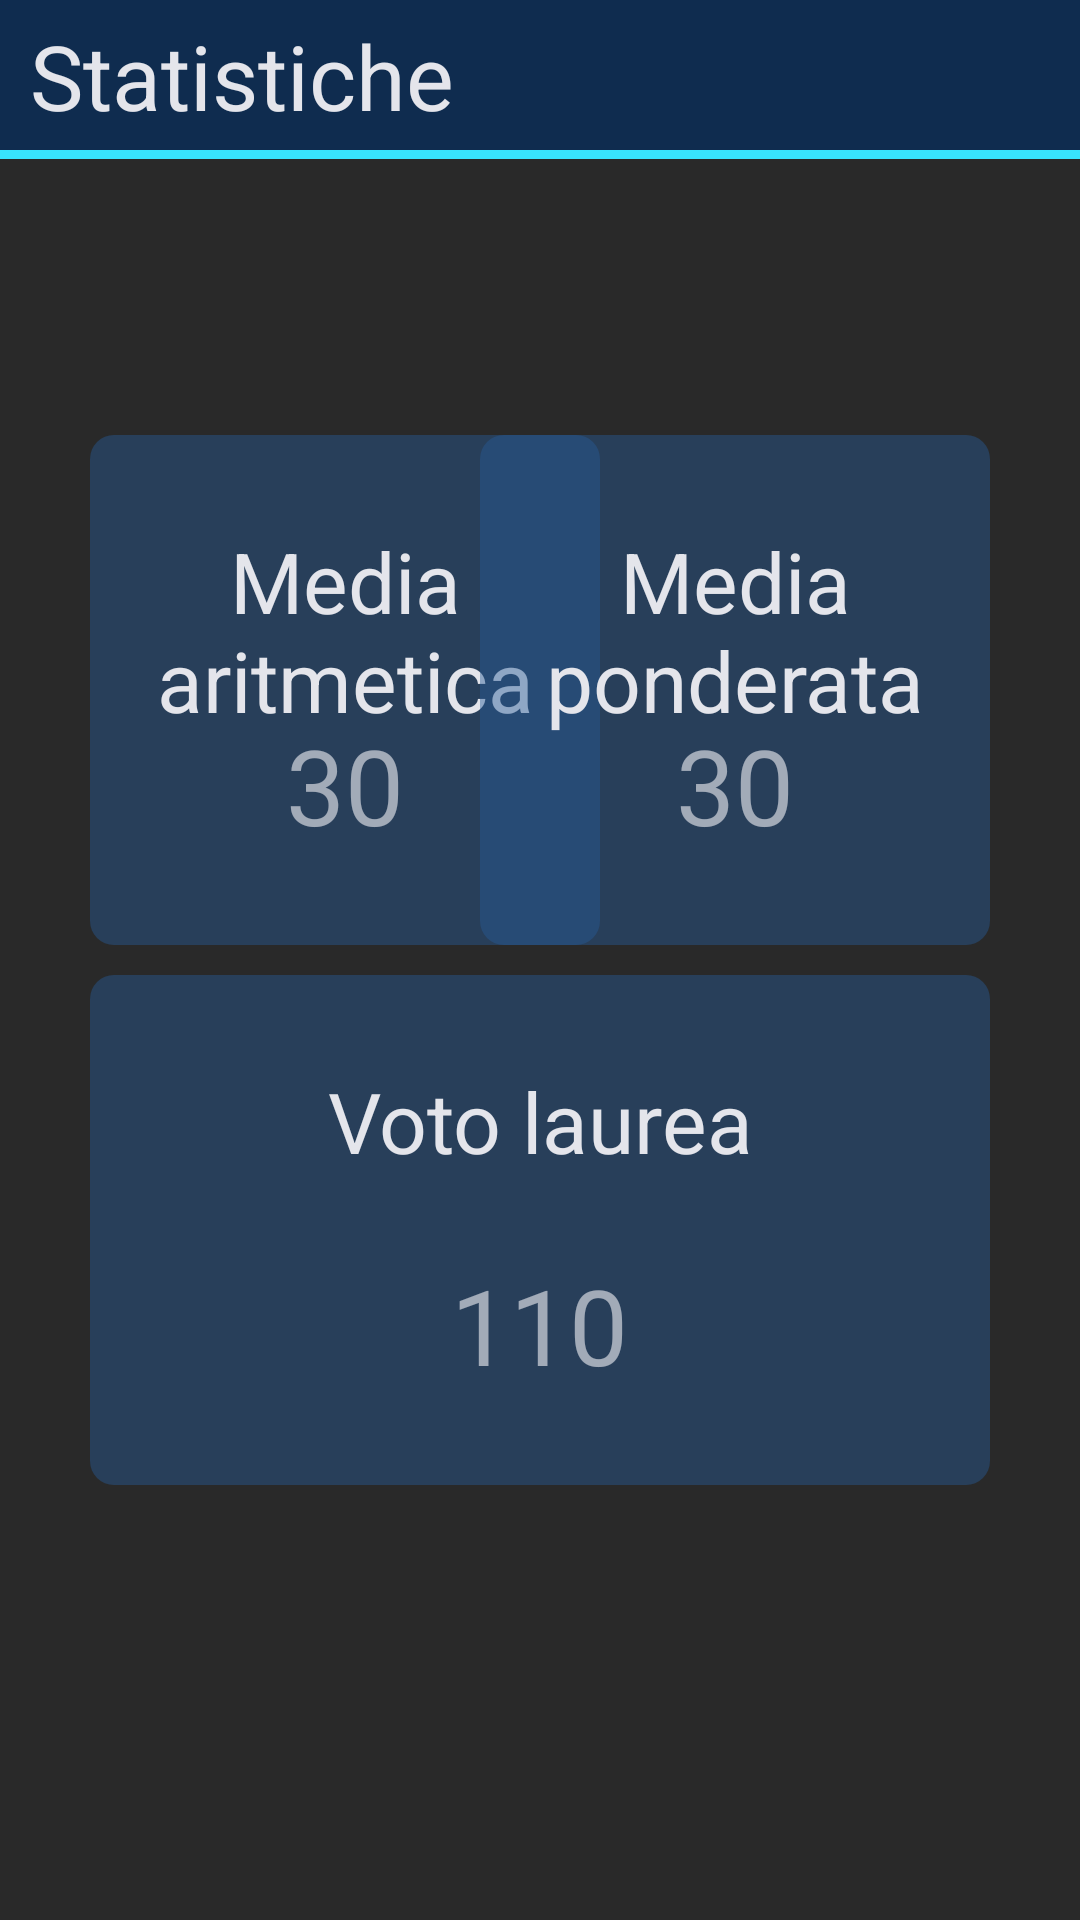

Write the Android layout XML for this screen, with the resource values it uses.
<!-- AndroidManifest.xml: application theme Theme.EsercitazioneEsame -->
<!-- res/layout/fragment_statistiche.xml -->
<?xml version="1.0" encoding="utf-8"?>
<RelativeLayout xmlns:android="http://schemas.android.com/apk/res/android"
    xmlns:tools="http://schemas.android.com/tools"
    android:layout_width="match_parent"
    android:layout_height="match_parent"
    tools:context=".HomeFragment"
    android:background="@color/background">

    <TextView
        android:id="@+id/textViewMsgS"
        android:layout_width="wrap_content"
        android:layout_height="wrap_content"
        android:layout_centerInParent="true"
        android:text=""
        android:textColor="@color/text"
        android:textSize="30sp" />

    <FrameLayout
        android:layout_width="match_parent"
        android:layout_height="53dp"
        android:background="@color/accent"

        />
    <FrameLayout

        android:layout_width="match_parent"
        android:layout_height="50dp"
        android:id="@+id/header"
        android:background="@color/secondary"
        android:layout_marginBottom="10dp"
        >

        <TextView
            android:id="@+id/textViewLibretto"
            android:layout_width="wrap_content"
            android:layout_height="wrap_content"
            android:textColor="@color/text"
            android:textSize="30sp"
            android:text="Statistiche"
            android:layout_marginTop="5dp"
            android:layout_marginBottom="5dp"
            android:layout_marginStart="10dp"
            />
    </FrameLayout>
 


    <Space
        android:id="@+id/spacer"
        android:layout_width="match_parent"
        android:layout_height="10dp"
        android:layout_centerInParent="true"
        />
    <FrameLayout
        android:id="@+id/frameMedia"
        android:layout_width="170dp"
        android:layout_height="170dp"
        android:background="@drawable/libretto_box"
        android:layout_above="@id/spacer"
        android:layout_marginStart="30dp"
        >
        <TextView
            android:layout_width="match_parent"
            android:layout_height="wrap_content"
            android:text="Media aritmetica"
            android:textAlignment="center"
            android:textSize="28sp"
            android:textColor="@color/text"
            android:layout_marginTop="30dp"
            />
        <TextView
            android:id="@+id/textViewMedia"
            android:layout_width="wrap_content"
            android:layout_height="wrap_content"
            android:text="30"
            android:textSize="35sp"
            android:textColor="#A6E4E5EB"
            android:layout_gravity="bottom|center"
            android:layout_marginBottom="30dp"
            />
    </FrameLayout>
    <FrameLayout
        android:id="@+id/frameMediaPonderata"
        android:layout_width="170dp"
        android:layout_height="170dp"
        android:background="@drawable/libretto_box"
        android:layout_above="@id/spacer"
        android:layout_alignParentEnd="true"
        android:layout_marginEnd="30dp"
        >
        <TextView
            android:layout_width="match_parent"
            android:layout_height="wrap_content"
            android:text="Media ponderata"
            android:textAlignment="center"
            android:textSize="28sp"
            android:textColor="@color/text"
            android:layout_marginTop="30dp"
            />
        <TextView
            android:id="@+id/textViewMediaPonderata"
            android:layout_width="wrap_content"
            android:layout_height="wrap_content"
            android:text="30"
            android:textSize="35sp"
            android:textColor="#A6E4E5EB"
            android:layout_gravity="bottom|center"
            android:layout_marginBottom="30dp"
            />
    </FrameLayout>
    <FrameLayout
        android:id="@+id/frameVotoLaurea"
        android:layout_width="170pt"
        android:layout_height="170dp"
        android:background="@drawable/libretto_box"
        android:layout_below="@id/spacer"
        android:layout_marginStart="30dp"
        android:layout_marginEnd="30dp"
        >
        <TextView
            android:layout_width="match_parent"
            android:layout_height="wrap_content"
            android:text="Voto laurea"
            android:textAlignment="center"
            android:textSize="28sp"
            android:textColor="@color/text"
            android:layout_marginTop="30dp"
            />
        <TextView
            android:id="@+id/textViewVotoLaurea"

            android:layout_width="wrap_content"
            android:layout_height="wrap_content"
            android:text="110"
            android:textSize="35sp"
            android:textColor="#A6E4E5EB"
            android:layout_gravity="bottom|center"
            android:layout_marginBottom="30dp"
            />
    </FrameLayout>


</RelativeLayout>
<!-- resources referenced by this layout -->
<resources>
  <color name="accent">#38E3FD</color>
  <color name="background">#292929</color>
  <color name="secondary">#0F2C4F</color>
  <color name="text">#E4E5EB</color>
  <!-- drawable libretto_box (drawable) -->
  <shape xmlns:android="http://schemas.android.com/apk/res/android"
      android:shape="rectangle">
      <corners android:radius="8dp"/>
      <solid android:color="#72265A97"/>
  
  </shape>
  <style name="Theme.EsercitazioneEsame" parent="Base.Theme.EsercitazioneEsame" />
  <style name="Base.Theme.EsercitazioneEsame" parent="Theme.Material3.DayNight.NoActionBar">
          
          
          <item name="android:statusBarColor">@color/background</item>
      </style>
</resources>
